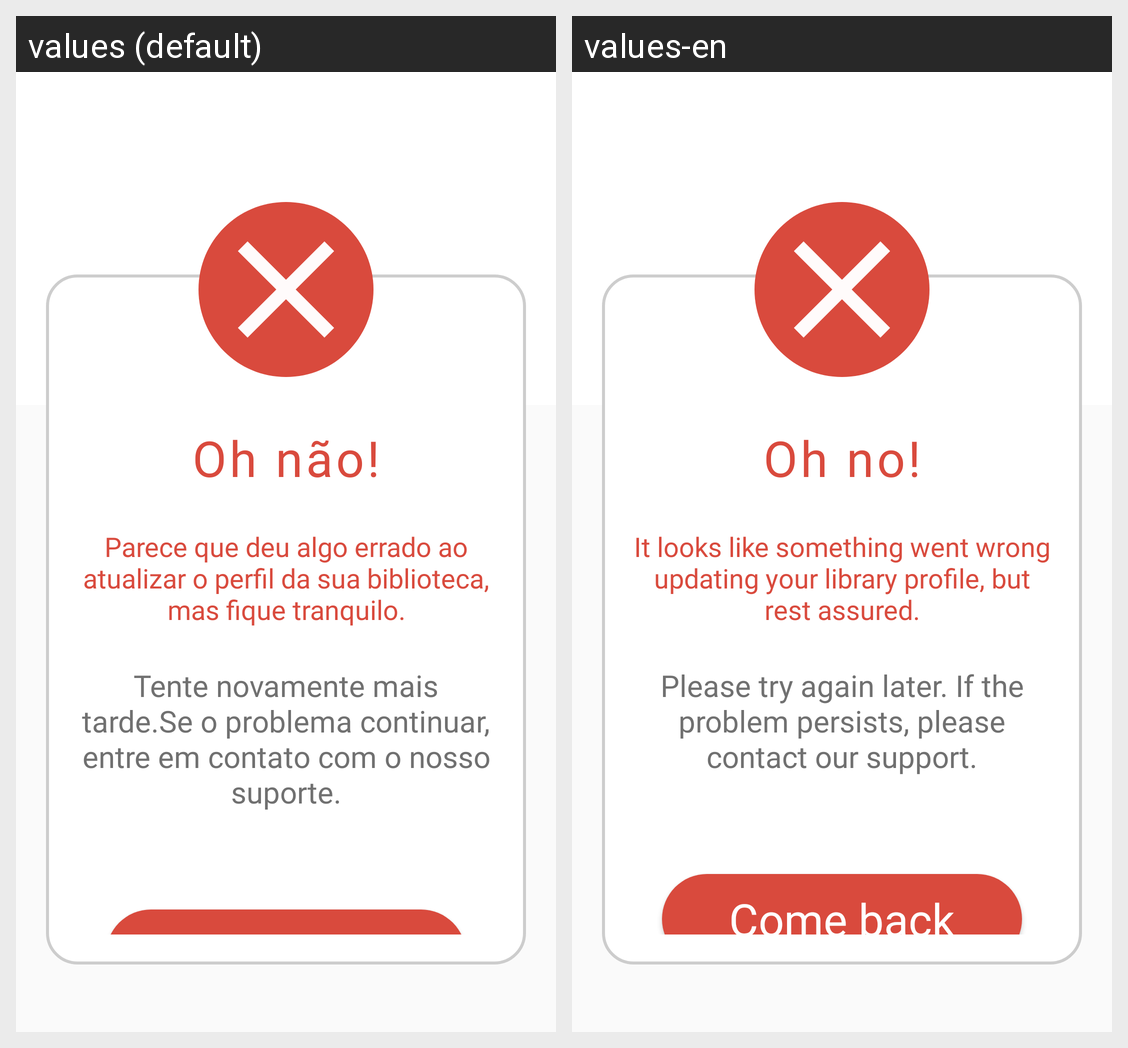

This grid shows one Android layout under two languages. Give, for every string resource on the screen, its name, the default text and each shown locale's text.
Android screen res/layout/fragment_tela_erro_editar_perfil_biblioteca.xml rendered under 2 locales, left to right: values (default), values-en. Device: Nexus 5 (rendered at 1080×1920; each locale shown at half size, 540×960, under a caption strip naming it); theme Theme.EDucate.
Strings drawn on this screen, with the default value and each locale's value (text and hints the layout hard-codes, and strings that could not be matched under every locale, appear in the picture but are not listed):

mensagem_editar_perfil_erro_biblio
  values: Oh não!
  values-en: Oh no!

mensagem_editar_perfil_erro_dois_biblio
  values: Parece que deu algo errado ao atualizar o perfil da sua biblioteca, mas fique tranquilo.
  values-en: It looks like something went wrong updating your library profile, but rest assured.

mensagem_explicativa_erro
  values: Tente novamente mais tarde.Se o problema continuar, entre em contato com o nosso suporte.
  values-en: Please try again later. If the problem persists, please contact our support.

btn_voltar_tela_erro
  values: Voltar
  values-en: Come back
